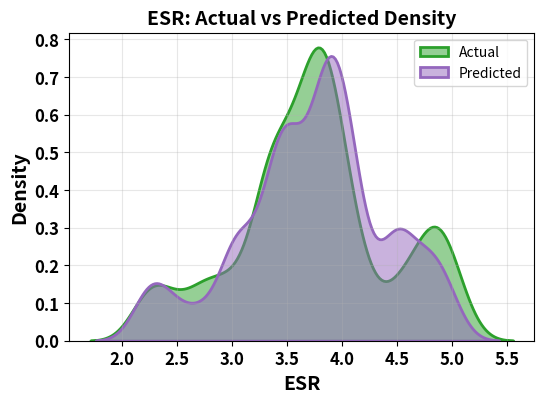
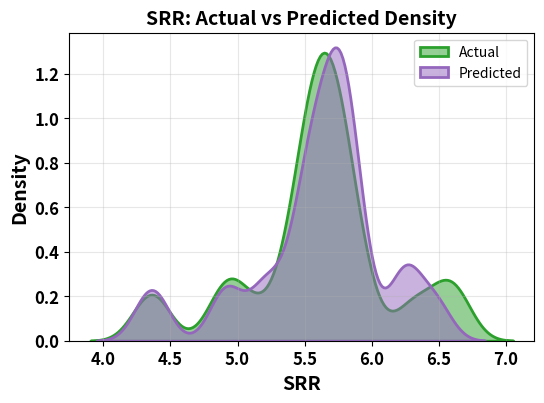
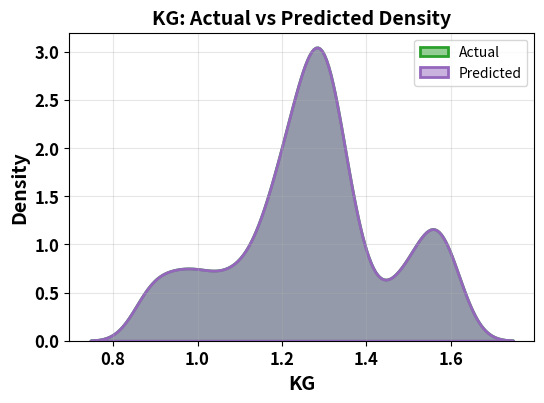

Recreate these plots in Python, in order.
import pandas as pd
import matplotlib.pyplot as plt
import seaborn as sns
from scipy import stats

# ===== DATASET =====
surface_data = {
    'Exp.value': [4.137, 3.752, 2.458, 3.795, 4.225, 3.782, 2.692, 3.320, 3.561, 3.885,
                  3.431, 3.354, 2.777, 3.645, 3.284, 3.279, 3.859, 3.774, 4.577, 4.487,
                  2.209, 2.285, 4.026, 3.937, 3.331, 3.415, 4.829, 3.638, 3.925, 4.910,
                  3.725, 4.017, 5.060, 4.944, 2.963, 3.042, 4.722, 4.812, 3.895, 3.805,
                  3.531, 3.612],
    'Ensemble': [4.174,3.775,2.457,3.778,4.174,3.775,2.716,3.080,3.530,3.868,
3.426,3.316,3.080,3.501,3.501,3.299,3.856,3.856,4.513,4.513,
2.229,2.272,4.050,4.050,3.422,3.422,3.999,3.999,4.474,4.474,
3.999,3.974,4.883,4.961,3.004,3.004,4.747,4.747,3.877,3.842,
3.574,3.574]
}

srr_data = {
    'Exp.value': [5.866, 5.556, 4.389, 5.695, 5.957, 5.653, 4.919, 5.382, 5.442, 5.737,
                  5.544, 5.561, 5.024, 5.535, 5.643, 5.172, 5.736, 5.644, 5.901, 5.797,
                  4.290, 4.393, 5.728, 5.683, 5.338, 5.447, 6.589, 5.517, 5.752, 6.668,
                  5.562, 5.850, 6.577, 6.467, 4.848, 4.950, 6.258, 6.331, 5.773, 5.684,
                  5.519, 5.614],
    'Ensemble': [5.918,5.631,4.388,5.686,5.918,5.631,4.953,5.214,5.434,5.735,
5.540,5.526,5.214,5.573,5.573,5.202,5.729,5.729,5.829,5.829,
4.309,4.382,5.753,5.753,5.440,5.440,5.821,5.821,6.220,6.220,
5.821,5.813,6.467,6.485,4.899,4.899,6.277,6.277,5.759,5.725,
5.563,5.563]
}

kerf_data = {
    'Exp.value': [1.378, 1.277, 0.943, 1.289, 1.400, 1.286, 1.004, 0.965, 1.227, 1.311,
                  1.194, 1.135, 1.026, 1.249, 1.219, 1.155, 1.305, 1.283, 1.489, 1.467,
                  0.879, 0.898, 1.347, 1.325, 1.169, 1.191, 1.556, 1.249, 1.322, 1.576,
                  1.272, 1.347, 1.615, 1.584, 1.074, 1.093, 1.528, 1.551, 1.314, 1.291,
                  1.222, 1.241],
    'Ensemble': [1.378,1.277,0.943,1.289,1.400,1.286,1.004,0.965,1.227,1.311,
1.194,1.135,1.026,1.249,1.219,1.155,1.305,1.283,1.489,1.467,
0.879,0.898,1.347,1.325,1.169,1.191,1.556,1.249,1.322,1.576,
1.272,1.347,1.615,1.584,1.074,1.093,1.528,1.551,1.314,1.291,
1.222,1.241]
}

# ===== DATAFRAME =====
datasets = {
    "ESR": pd.DataFrame(surface_data),
    "SRR": pd.DataFrame(srr_data),
    "KG": pd.DataFrame(kerf_data)
}

# ===== Colors SCHEME =====
colors = ['#2ca02c', '#9467bd']  # Green: Actual, Purple: Predicted


# ===== PLOT & SUMMARY =====
def plot_and_summarize(df, metric_name):
    plt.figure(figsize=(6, 4))

    sns.kdeplot(df['Exp.value'], label='Actual', color=colors[0], linewidth=2, fill=True, alpha=0.5, bw_adjust=0.5)
    sns.kdeplot(df['Ensemble'], label='Predicted', color=colors[1], linewidth=2, fill=True, alpha=0.5, bw_adjust=0.5)

    # ===== TITLE & AXIS =====
    plt.title(f"{metric_name}: Actual vs Predicted Density", fontsize=14, fontweight='bold')
    plt.xlabel(metric_name, fontsize=14, fontweight='bold')
    plt.ylabel('Density', fontsize=14, fontweight='bold')
    plt.xticks(fontsize=12, fontweight='bold')
    plt.yticks(fontsize=12, fontweight='bold')
    plt.legend(fontsize=10, title_fontsize=11)
    plt.grid(True, alpha=0.3)
    plt.show()

    # ===== SUMMARY =====
    print(f"\n=== {metric_name} Statistical Summary ===")
    print(f"Actual   - Mean: {df['Exp.value'].mean():.4f}, Std: {df['Exp.value'].std():.4f}")
    print(f"Predicted- Mean: {df['Ensemble'].mean():.4f}, Std: {df['Ensemble'].std():.4f}")

    # Kolmogorov-Smirnov test
    ks_stat, p_value = stats.ks_2samp(df['Exp.value'], df['Ensemble'])
    print(f"Kolmogorov-Smirnov Test: Stat={ks_stat:.4f}, p-value={p_value:.4f}")
    if p_value > 0.05:
        print("Distributions are statistically similar (p > 0.05)")
    else:
        print("Distributions are statistically different (p ≤ 0.05)")

# ===== APPLY FUNCTION =====
for name, df in datasets.items():
    plot_and_summarize(df, name)
